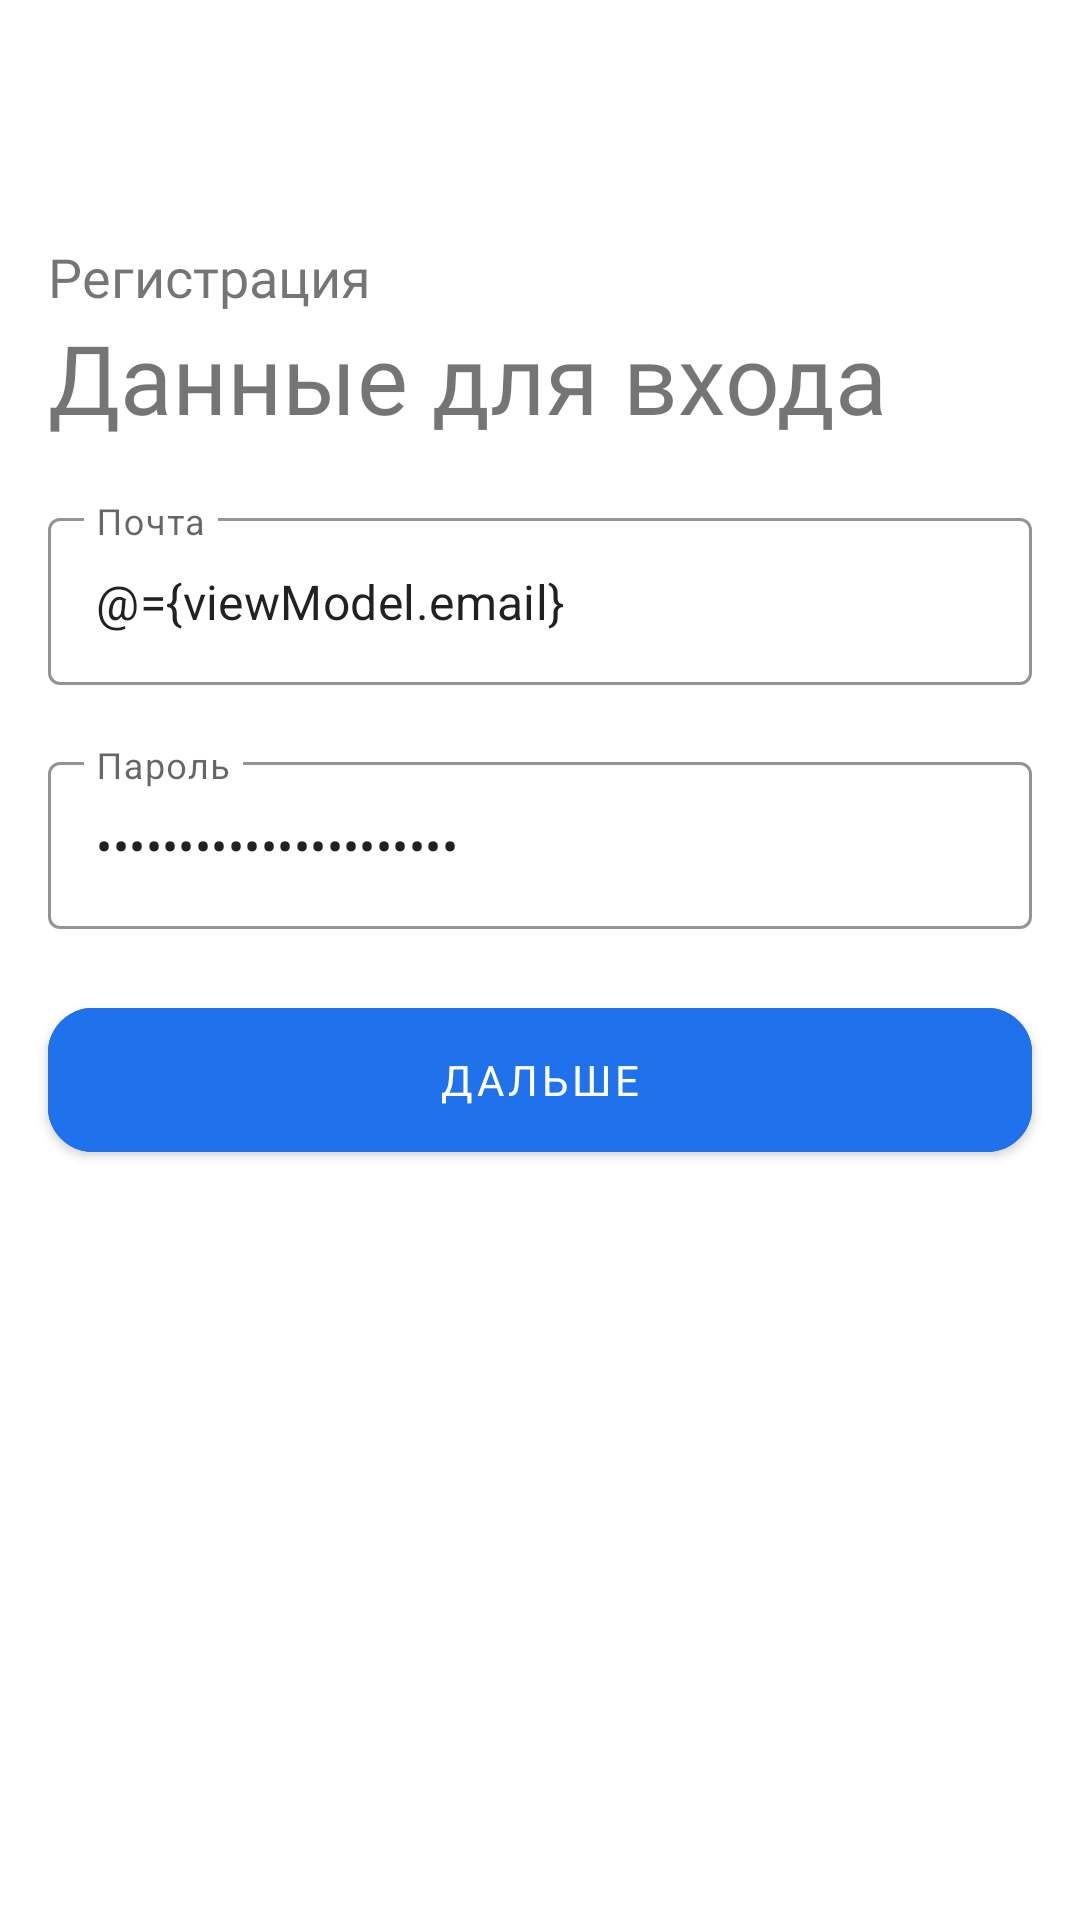

Write the Android layout XML for this screen, with the resource values it uses.
<!-- AndroidManifest.xml: application theme AppTheme -->
<!-- res/layout/fragment_registration_email.xml -->
<layout>

    <data>

        <variable
            name="viewModel"
            type="com.example.physics_lab.ui.auth.registration.reg_email.RegistrationEmailViewModel" />
    </data>
    <RelativeLayout
        xmlns:android="http://schemas.android.com/apk/res/android"
        xmlns:app="http://schemas.android.com/apk/res-auto"
        xmlns:tools="http://schemas.android.com/tools"
        android:layout_width="match_parent"
        android:layout_height="match_parent">

        <TextView
            android:id="@+id/registrationText"
            android:layout_width="wrap_content"
            android:layout_height="wrap_content"
            android:layout_alignParentStart="true"
            android:layout_alignParentTop="true"
            android:layout_marginStart="16dp"
            android:layout_marginTop="80dp"
            android:fontFamily="@font/rubik_regular"
            android:gravity="center_vertical"
            android:text="Регистрация"
            android:textSize="18sp"/>

        <TextView
            android:id="@+id/registrationWelcomeText"
            android:layout_width="wrap_content"
            android:layout_height="wrap_content"
            android:layout_below="@id/registrationText"
            android:layout_marginStart="16dp"
            android:fontFamily="@font/rubik_regular"
            android:gravity="center_vertical"
            android:text="Данные для входа"
            android:textSize="32sp"/>

        <com.google.android.material.textfield.TextInputLayout
            android:id="@+id/mailEditLayoutReg"
            style="@style/Widget.MaterialComponents.TextInputLayout.OutlinedBox"
            android:layout_width="match_parent"
            android:layout_height="wrap_content"
            android:layout_below="@+id/registrationWelcomeText"
            android:layout_alignParentStart="true"
            android:layout_centerHorizontal="true"
            android:layout_marginStart="16dp"
            android:layout_marginEnd="16dp"
            android:layout_marginTop="20dp"
            android:hint="Почта"
            app:boxStrokeColor="@color/colorMainBlue"
            app:errorEnabled="true"
            app:hintTextColor="@color/colorMainBlue">

            <com.google.android.material.textfield.TextInputEditText
                android:id="@+id/mailEditTextReg"
                android:layout_width="match_parent"
                android:layout_height="wrap_content"
                android:inputType="textEmailAddress"
                android:text="@={viewModel.email}"/>

        </com.google.android.material.textfield.TextInputLayout>


        <com.google.android.material.textfield.TextInputLayout
            android:id="@+id/passwordEditLayoutReg"
            style="@style/Widget.MaterialComponents.TextInputLayout.OutlinedBox"
            android:layout_width="match_parent"
            android:layout_height="wrap_content"
            android:layout_below="@+id/mailEditLayoutReg"
            android:layout_alignParentStart="true"
            android:layout_centerHorizontal="true"
            android:layout_marginStart="16dp"
            android:layout_marginEnd="16dp"
            android:hint="Пароль"
            app:boxStrokeColor="@color/colorMainBlue"
            app:errorEnabled="true"
            app:hintTextColor="@color/colorMainBlue">

            <com.google.android.material.textfield.TextInputEditText
                android:id="@+id/passwordEditTextReg"
                android:layout_width="match_parent"
                android:layout_height="wrap_content"
                android:inputType="textPassword"
                android:text="@={viewModel.password}"/>

        </com.google.android.material.textfield.TextInputLayout>

        <com.google.android.material.button.MaterialButton
            android:id="@+id/registrationEmailButton"
            android:layout_width="match_parent"
            android:layout_height="60dp"
            android:layout_below="@+id/passwordEditLayoutReg"
            android:layout_alignParentStart="true"
            android:layout_centerHorizontal="true"
            android:layout_marginStart="16dp"
            android:layout_marginEnd="16dp"
            android:backgroundTint="@color/colorMainBlue"
            android:fontFamily="@font/rubik_regular"
            android:text="Дальше"
            android:textColor="@color/colorMainWhite"
            app:cornerRadius="15dp"
            app:strokeColor="@color/colorMainBlue"
            app:strokeWidth="2dp"/>

    </RelativeLayout>
</layout>
<!-- resources referenced by this layout -->
<resources>
  <color name="colorMainBlue">#2072EC</color>
  <color name="colorMainWhite">#FFFFFF</color>
  <style name="AppTheme" parent="Theme.MaterialComponents.Light.NoActionBar">
          <item name="android:windowContentTransitions">true</item>
          <item name="colorPrimary">@color/colorMainBlue</item>
          <item name="colorPrimaryDark">@color/colorMainBlue</item>
          <item name="colorAccent">@color/colorAccent</item>
      </style>
  <color name="colorAccent">#03DAC5</color>
</resources>
